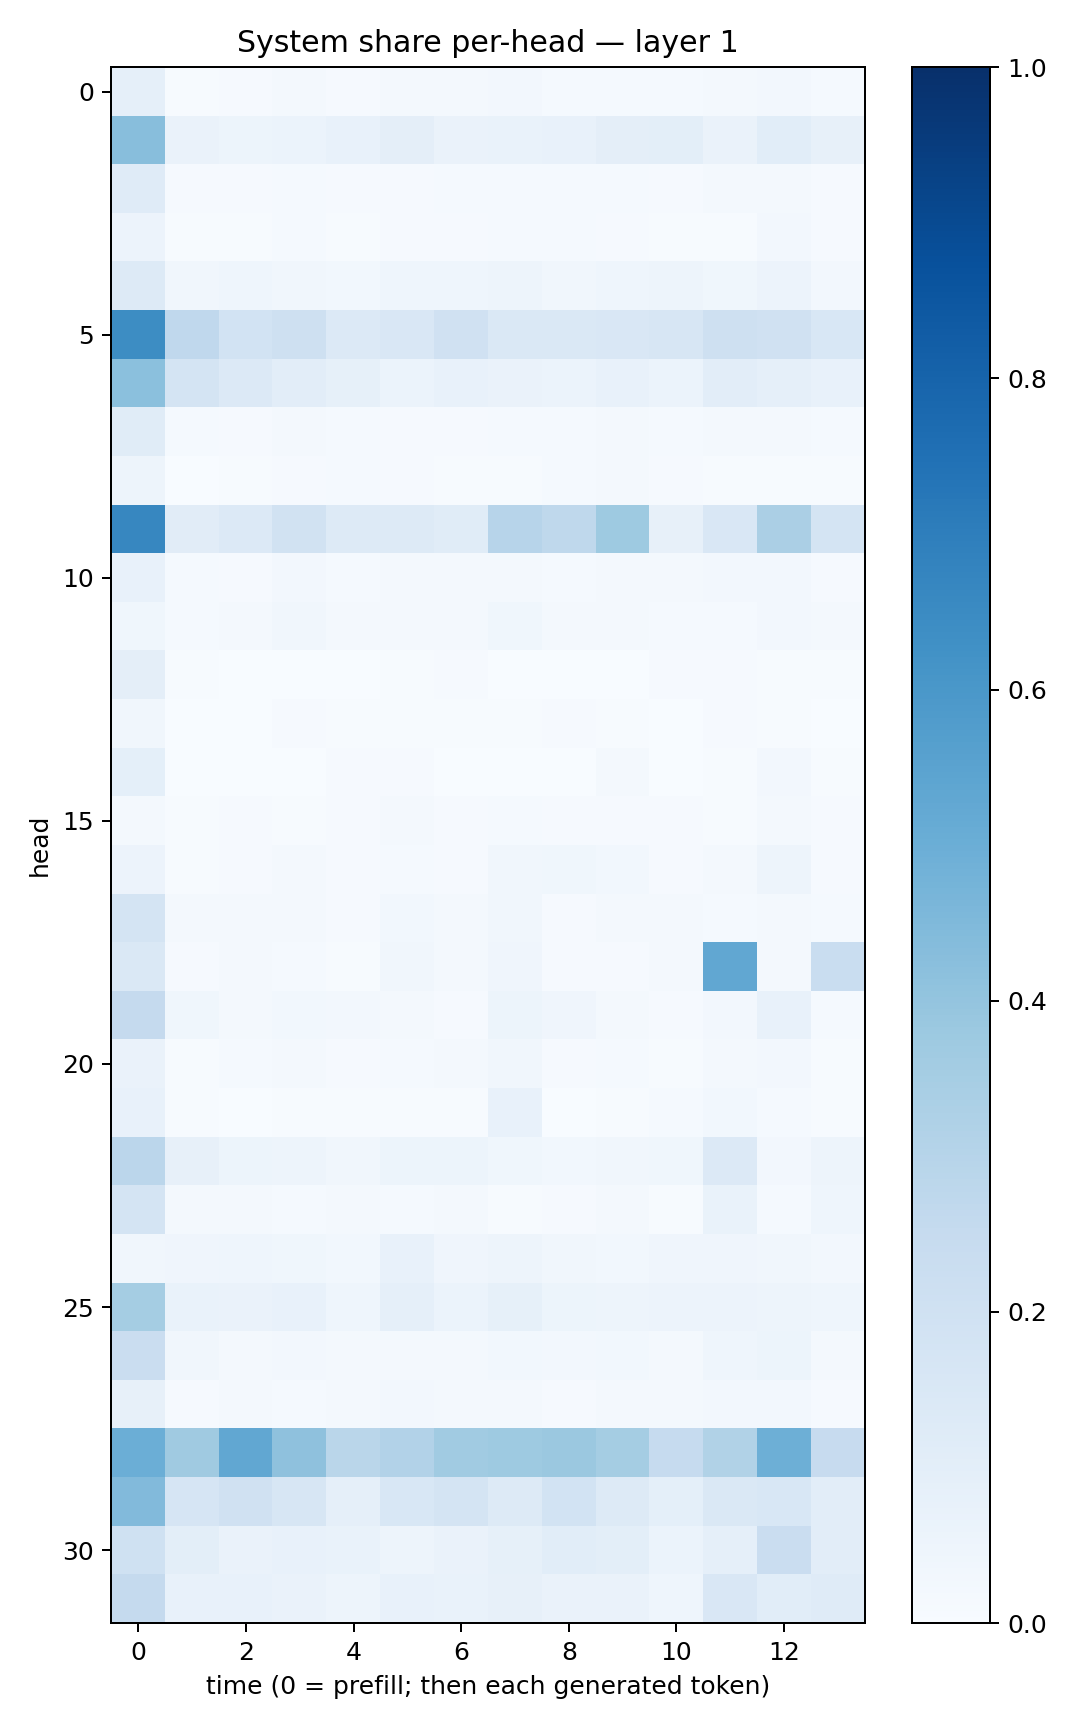

The file beside this chart, header and first rows:
0.08757918, 0.00664627, 0.010798316, 0.019631881, 0.010379318, 0.022479212, 0.022570241, 0.026203357, 0.015331999, 0.011839685, 0.013247852, 0.020563044, 0.023765324, 0.013347273
0.4296, 0.0638, 0.05094, 0.06099, 0.07775, 0.09385, 0.06406, 0.06848, 0.07593, 0.09524, 0.09852, 0.06563, 0.1076, 0.07827
0.1173, 0.01069, 0.009985, 0.01555, 0.008398, 0.009159, 0.01349, 0.0149, 0.0121, 0.01293, 0.009347, 0.01889, 0.02281, 0.01042
0.0562, 0.006079, 0.006045, 0.01191, 0.006819, 0.009142, 0.00961, 0.01464, 0.01553, 0.009319, 0.006395, 0.005342, 0.02577, 0.01001
0.1279, 0.03309, 0.04301, 0.03286, 0.02986, 0.04588, 0.0448, 0.05039, 0.03498, 0.04453, 0.04807, 0.03842, 0.05799, 0.02648
0.6439, 0.2692, 0.1843, 0.2041, 0.135, 0.1519, 0.1983, 0.1414, 0.1431, 0.1506, 0.1617, 0.2077, 0.1981, 0.1546
0.4208, 0.1784, 0.1334, 0.1026, 0.0843, 0.06132, 0.07677, 0.0628, 0.05972, 0.07325, 0.06207, 0.1047, 0.08916, 0.07503
0.1158, 0.01462, 0.01115, 0.01574, 0.01237, 0.01119, 0.008492, 0.01419, 0.01196, 0.01801, 0.01197, 0.02146, 0.01704, 0.01266
0.04768, 0.002497, 0.004728, 0.009878, 0.01492, 0.009931, 0.005958, 0.007042, 0.0137, 0.01727, 0.009528, 0.006869, 0.006881, 0.006578
0.6643, 0.1095, 0.1334, 0.1926, 0.1267, 0.1281, 0.1141, 0.294, 0.2726, 0.3719, 0.08126, 0.1512, 0.3345, 0.1735
0.0757, 0.01512, 0.01092, 0.02411, 0.01214, 0.0188, 0.01713, 0.02206, 0.01429, 0.01607, 0.01831, 0.0236, 0.02624, 0.01045
0.03551, 0.01229, 0.01595, 0.03168, 0.0206, 0.0205, 0.02307, 0.0353, 0.01835, 0.0229, 0.01264, 0.01532, 0.02716, 0.01999
0.09418, 0.003999, 0.002967, 0.002035, 0.001481, 0.007263, 0.009288, 0.002889, 0.001856, 0.0009988, 0.008916, 0.008556, 0.004295, 0.004659
0.03456, 0.001572, 0.002363, 0.01071, 0.006109, 0.005442, 0.004845, 0.007275, 0.01085, 0.006965, 0.003433, 0.008899, 0.005405, 0.002734
0.09005, 0.003489, 0.002767, 0.003112, 0.01051, 0.008952, 0.003073, 0.003544, 0.003236, 0.01947, 0.002747, 0.007485, 0.02425, 0.004691
0.0215, 0.004501, 0.00826, 0.006278, 0.01147, 0.01704, 0.009492, 0.01265, 0.008129, 0.009489, 0.009495, 0.006419, 0.01611, 0.008628
0.05562, 0.006522, 0.007937, 0.01741, 0.009555, 0.01266, 0.008004, 0.03499, 0.03879, 0.02881, 0.01082, 0.01727, 0.04998, 0.01094
0.1742, 0.02204, 0.01614, 0.01937, 0.01071, 0.02933, 0.01829, 0.03193, 0.01132, 0.02028, 0.02073, 0.01546, 0.02321, 0.01186
0.1445, 0.01107, 0.02341, 0.01404, 0.006778, 0.03289, 0.01721, 0.04134, 0.01108, 0.01081, 0.02124, 0.5305, 0.01726, 0.2333
0.2529, 0.03657, 0.01707, 0.02822, 0.02653, 0.01724, 0.009885, 0.05141, 0.04126, 0.01953, 0.008663, 0.02441, 0.07049, 0.01232
0.06298, 0.004604, 0.01322, 0.02141, 0.00988, 0.01269, 0.01726, 0.03188, 0.009778, 0.01296, 0.005758, 0.01763, 0.02386, 0.006084
0.07041, 0.004903, 0.002341, 0.004642, 0.006403, 0.005849, 0.006335, 0.07537, 0.003294, 0.0055, 0.01223, 0.02825, 0.01372, 0.003977
0.2818, 0.07894, 0.05159, 0.04907, 0.03202, 0.05284, 0.05242, 0.03814, 0.03094, 0.03445, 0.03862, 0.1333, 0.02422, 0.04993
0.1794, 0.01934, 0.01596, 0.01201, 0.02034, 0.01296, 0.02305, 0.006962, 0.01163, 0.01641, 0.00484, 0.06784, 0.01528, 0.04395
0.03218, 0.04174, 0.04575, 0.03886, 0.02952, 0.07091, 0.04271, 0.05015, 0.03284, 0.028, 0.03982, 0.04052, 0.03313, 0.02623
0.3518, 0.06826, 0.0631, 0.0759, 0.04455, 0.08644, 0.06198, 0.08585, 0.0537, 0.05078, 0.0548, 0.05595, 0.04905, 0.04654
0.2298, 0.03343, 0.02069, 0.02427, 0.02245, 0.01712, 0.02035, 0.02819, 0.02486, 0.02772, 0.02061, 0.04456, 0.05147, 0.01722
0.08072, 0.01093, 0.0157, 0.01175, 0.01563, 0.02534, 0.01958, 0.02239, 0.008855, 0.01683, 0.01999, 0.02653, 0.0255, 0.008371
0.4974, 0.3686, 0.528, 0.413, 0.2864, 0.3102, 0.3659, 0.373, 0.3809, 0.3545, 0.2478, 0.3135, 0.494, 0.2426
0.4439, 0.1666, 0.1973, 0.1582, 0.08823, 0.1531, 0.1724, 0.1272, 0.1841, 0.1261, 0.09021, 0.1435, 0.1539, 0.1031
0.2023, 0.1004, 0.06507, 0.0777, 0.06657, 0.04972, 0.06568, 0.08237, 0.1087, 0.0995, 0.06214, 0.0888, 0.2295, 0.105
0.2532, 0.07193, 0.07341, 0.06639, 0.04718, 0.07751, 0.0703, 0.07983, 0.06622, 0.06635, 0.04382, 0.1486, 0.1056, 0.1188
